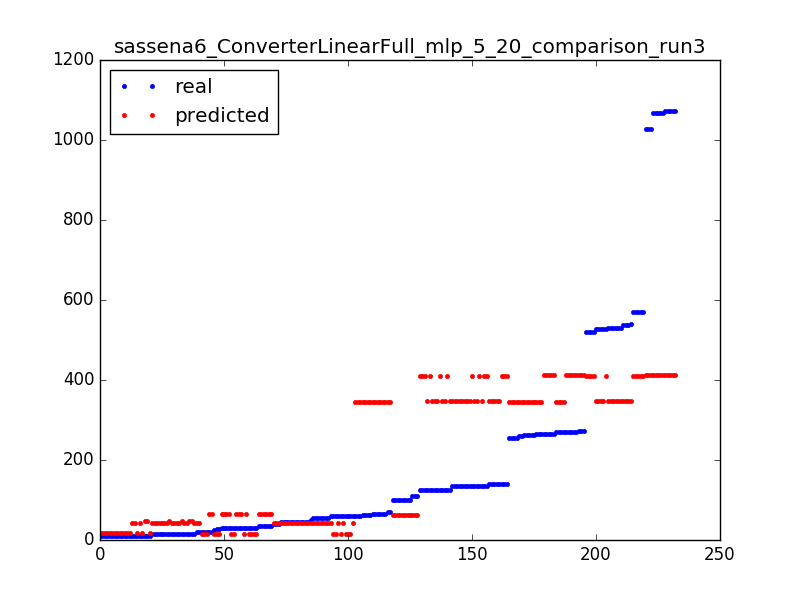

Source data for this figure (header and first rows):
135.0, 409.456000552
269.0, 345.6
529.0, 347.8
271.0, 411.6
29.0, 64.03
256.0, 345.6
571.0, 409.8
110.0, 62.73
521.0, 409.8
55.0, 41.79
269.0, 345.6
271.0, 411.6
20.0, 15.16
14.0, 43.08
134.0, 347.5
266.0, 411.6
125.0, 409.5
59.0, 41.79
45.0, 41.79
14.0, 43.08
140.0, 409.5
19.0, 43.08
109.0, 62.73
1072, 411.9
20.0, 15.16
269.0, 345.6
14.0, 43.08
271.0, 411.6
263.0, 345.6
134.0, 347.5
55.0, 41.79
59.0, 15.16
527.0, 347.8
135.0, 347.5
266.0, 411.6
46.0, 41.79
59.0, 15.16
61.0, 345.3
14.0, 43.08
45.0, 41.79
125.0, 409.5
273.0, 411.6
1027, 411.9
9.0, 17.5
134.0, 347.5
30.0, 15.16
271.0, 411.6
14.0, 43.08
139.0, 347.5
70.0, 345.3
541.0, 347.8
571.0, 409.8
521.0, 409.8
21.0, 64.03
1027, 411.9
27.0, 15.16
41.0, 41.88
14.0, 43.08
134.0, 347.5
100.0, 62.73
29.0, 64.03
... 172 more rows
